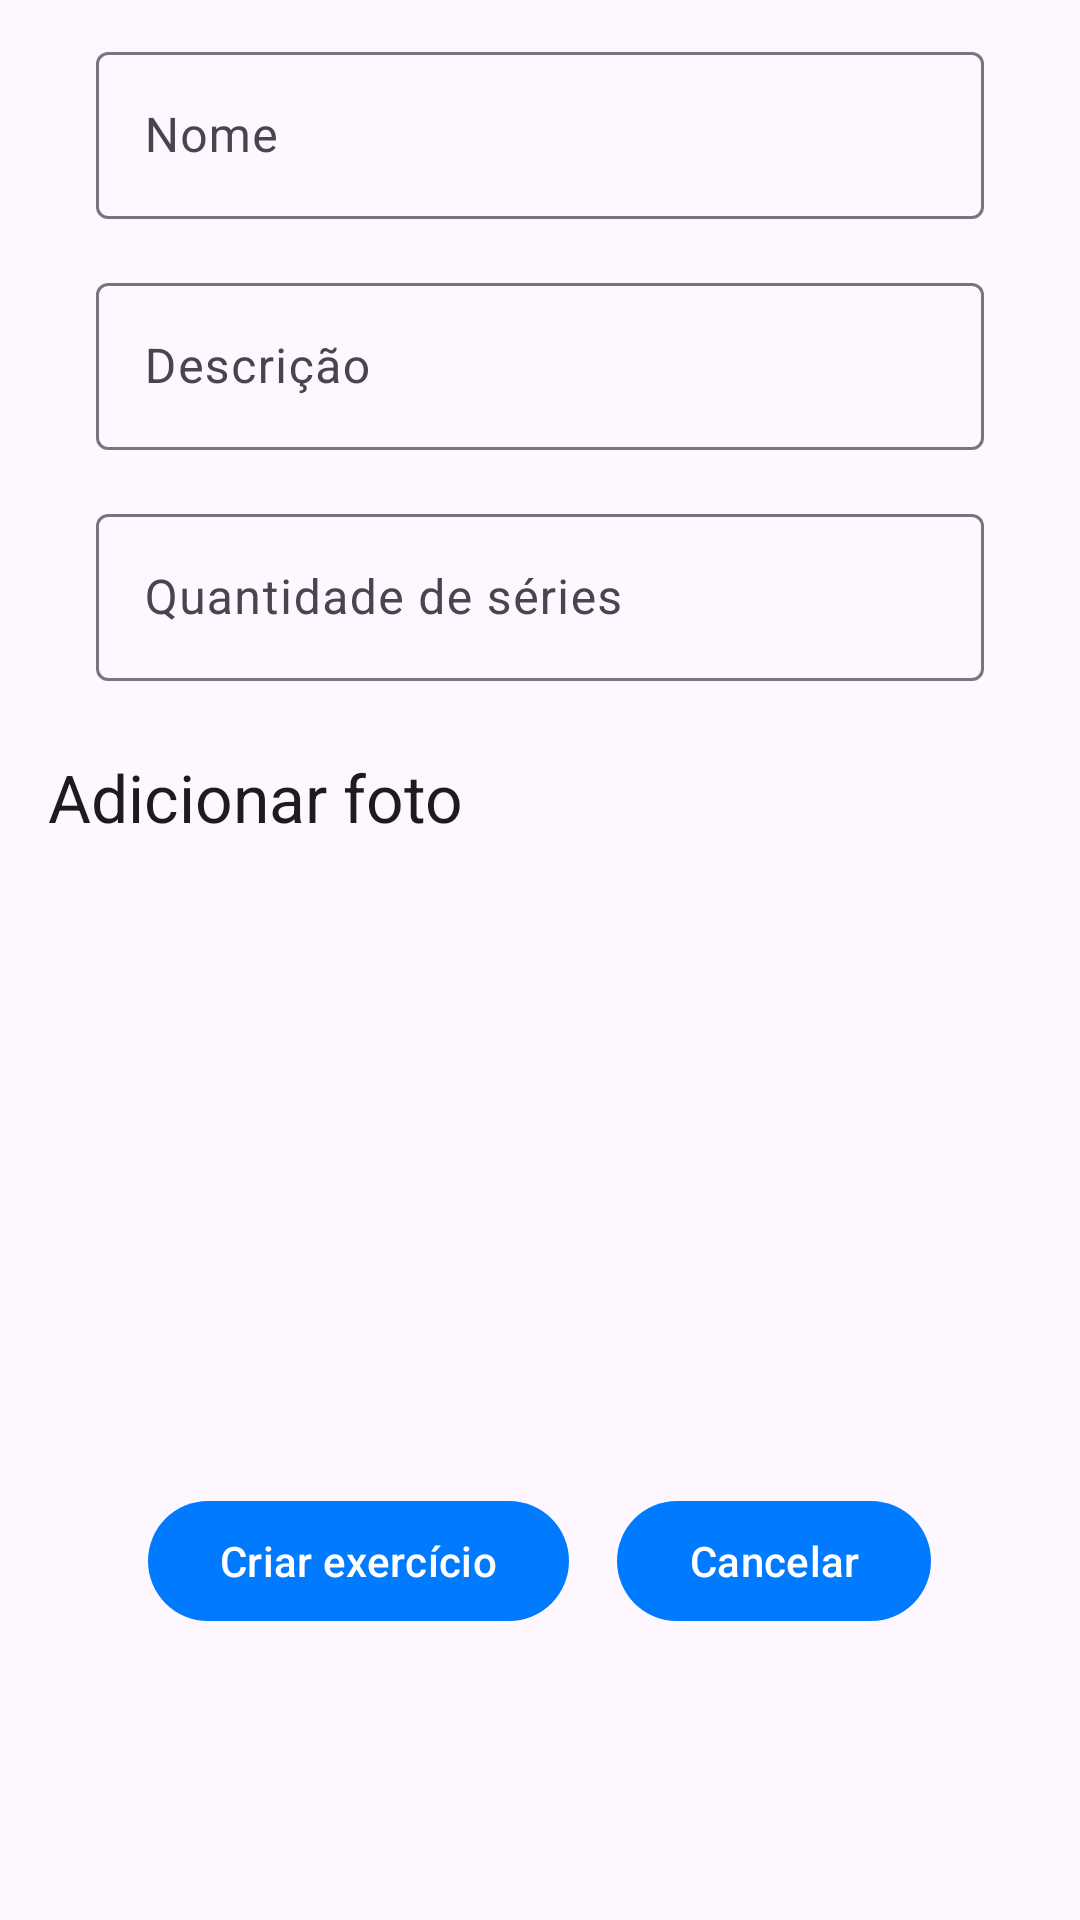

Layout XML and referenced resources for this Android screen:
<!-- AndroidManifest.xml: application theme Theme.GymDe -->
<!-- res/layout/fragment_new_exercise.xml -->
<?xml version="1.0" encoding="utf-8"?>
<layout>
    <ScrollView xmlns:android="http://schemas.android.com/apk/res/android"
        android:layout_width="match_parent"
        android:layout_height="match_parent">

        <androidx.appcompat.widget.LinearLayoutCompat
            android:layout_width="match_parent"
            android:layout_height="wrap_content"

            android:orientation="vertical">

            <com.google.android.material.progressindicator.LinearProgressIndicator
                android:id="@+id/pg_progressBarNewExercise"
                android:layout_width="match_parent"
                android:layout_height="wrap_content"

                android:layout_gravity="top"
                android:indeterminate="true"
                android:visibility="invisible" />

            <com.google.android.material.textfield.TextInputLayout
                android:id="@+id/til_newExerciseName"
                android:layout_width="match_parent"
                android:layout_height="wrap_content"

                android:layout_marginHorizontal="@dimen/big_margin"
                android:layout_marginVertical="@dimen/small_margin"
                android:hint="@string/name">

                <com.google.android.material.textfield.TextInputEditText
                    android:layout_width="match_parent"
                    android:layout_height="wrap_content"
                    android:inputType="text" />

            </com.google.android.material.textfield.TextInputLayout>

            <com.google.android.material.textfield.TextInputLayout
                android:id="@+id/til_newExerciseDescription"
                android:layout_width="match_parent"
                android:layout_height="wrap_content"

                android:layout_marginHorizontal="@dimen/big_margin"
                android:layout_marginVertical="@dimen/small_margin"
                android:hint="@string/description">

                <com.google.android.material.textfield.TextInputEditText
                    android:layout_width="match_parent"
                    android:layout_height="wrap_content"
                    android:inputType="text" />

            </com.google.android.material.textfield.TextInputLayout>

            <com.google.android.material.textfield.TextInputLayout
                android:id="@+id/til_newExerciseSeries"
                android:layout_width="match_parent"
                android:layout_height="wrap_content"

                android:layout_marginHorizontal="@dimen/big_margin"
                android:layout_marginVertical="@dimen/small_margin"
                android:hint="@string/amount_series">

                <com.google.android.material.textfield.TextInputEditText
                    android:layout_width="match_parent"
                    android:layout_height="wrap_content"
                    android:inputType="numberDecimal" />

            </com.google.android.material.textfield.TextInputLayout>

            <TextView
                style="@style/TextAppearance.Material3.TitleLarge"

                android:maxLines="1"
                android:ellipsize="end"
                android:layout_width="wrap_content"
                android:layout_height="wrap_content"

                android:layout_margin="@dimen/medium_margin"
                android:text="@string/add_photo" />

            <ImageView
                android:id="@+id/iv_exercisePhoto"
                android:layout_width="200dp"
                android:layout_height="200dp"
                android:layout_gravity="center"
                android:src="@drawable/ic_add_photo" />

            <androidx.appcompat.widget.LinearLayoutCompat
                android:layout_width="match_parent"
                android:layout_height="wrap_content"
                android:orientation="horizontal">


                <androidx.appcompat.widget.LinearLayoutCompat
                    android:layout_width="match_parent"
                    android:layout_height="wrap_content"

                    android:gravity="center"
                    android:orientation="horizontal">

                    <com.google.android.material.button.MaterialButton
                        android:id="@+id/btn_createExercise"
                        android:layout_width="wrap_content"
                        android:layout_height="wrap_content"

                        android:layout_marginHorizontal="@dimen/small_margin"
                        android:text="@string/create_exercise" />

                    <com.google.android.material.button.MaterialButton
                        android:id="@+id/btn_cancelCreateExercise"
                        android:layout_width="wrap_content"
                        android:layout_height="wrap_content"

                        android:layout_marginHorizontal="@dimen/small_margin"

                        android:text="@string/cancel" />

                </androidx.appcompat.widget.LinearLayoutCompat>
            </androidx.appcompat.widget.LinearLayoutCompat>
        </androidx.appcompat.widget.LinearLayoutCompat>
    </ScrollView>
</layout>
<!-- resources referenced by this layout -->
<resources>
  <dimen name="big_margin">32dp</dimen>
  <dimen name="medium_margin">16dp</dimen>
  <dimen name="small_margin">8dp</dimen>
  <string name="add_photo">Adicionar foto</string>
  <string name="amount_series">Quantidade de séries</string>
  <string name="cancel">Cancelar</string>
  <string name="create_exercise">Criar exercício</string>
  <string name="description">Descrição</string>
  <string name="name">Nome</string>
  <style name="Theme.GymDe" parent="Theme.Material3.Light.NoActionBar">
  
          <item name="colorPrimary">@color/dark_blue</item>
          
          <item name="colorSecondary">@color/white</item>
  
          <item name="android:statusBarColor">?attr/colorPrimaryVariant</item>
      </style>
  <color name="dark_blue">#007AFF</color>
  <color name="white">#FFFFFFFF</color>
</resources>
